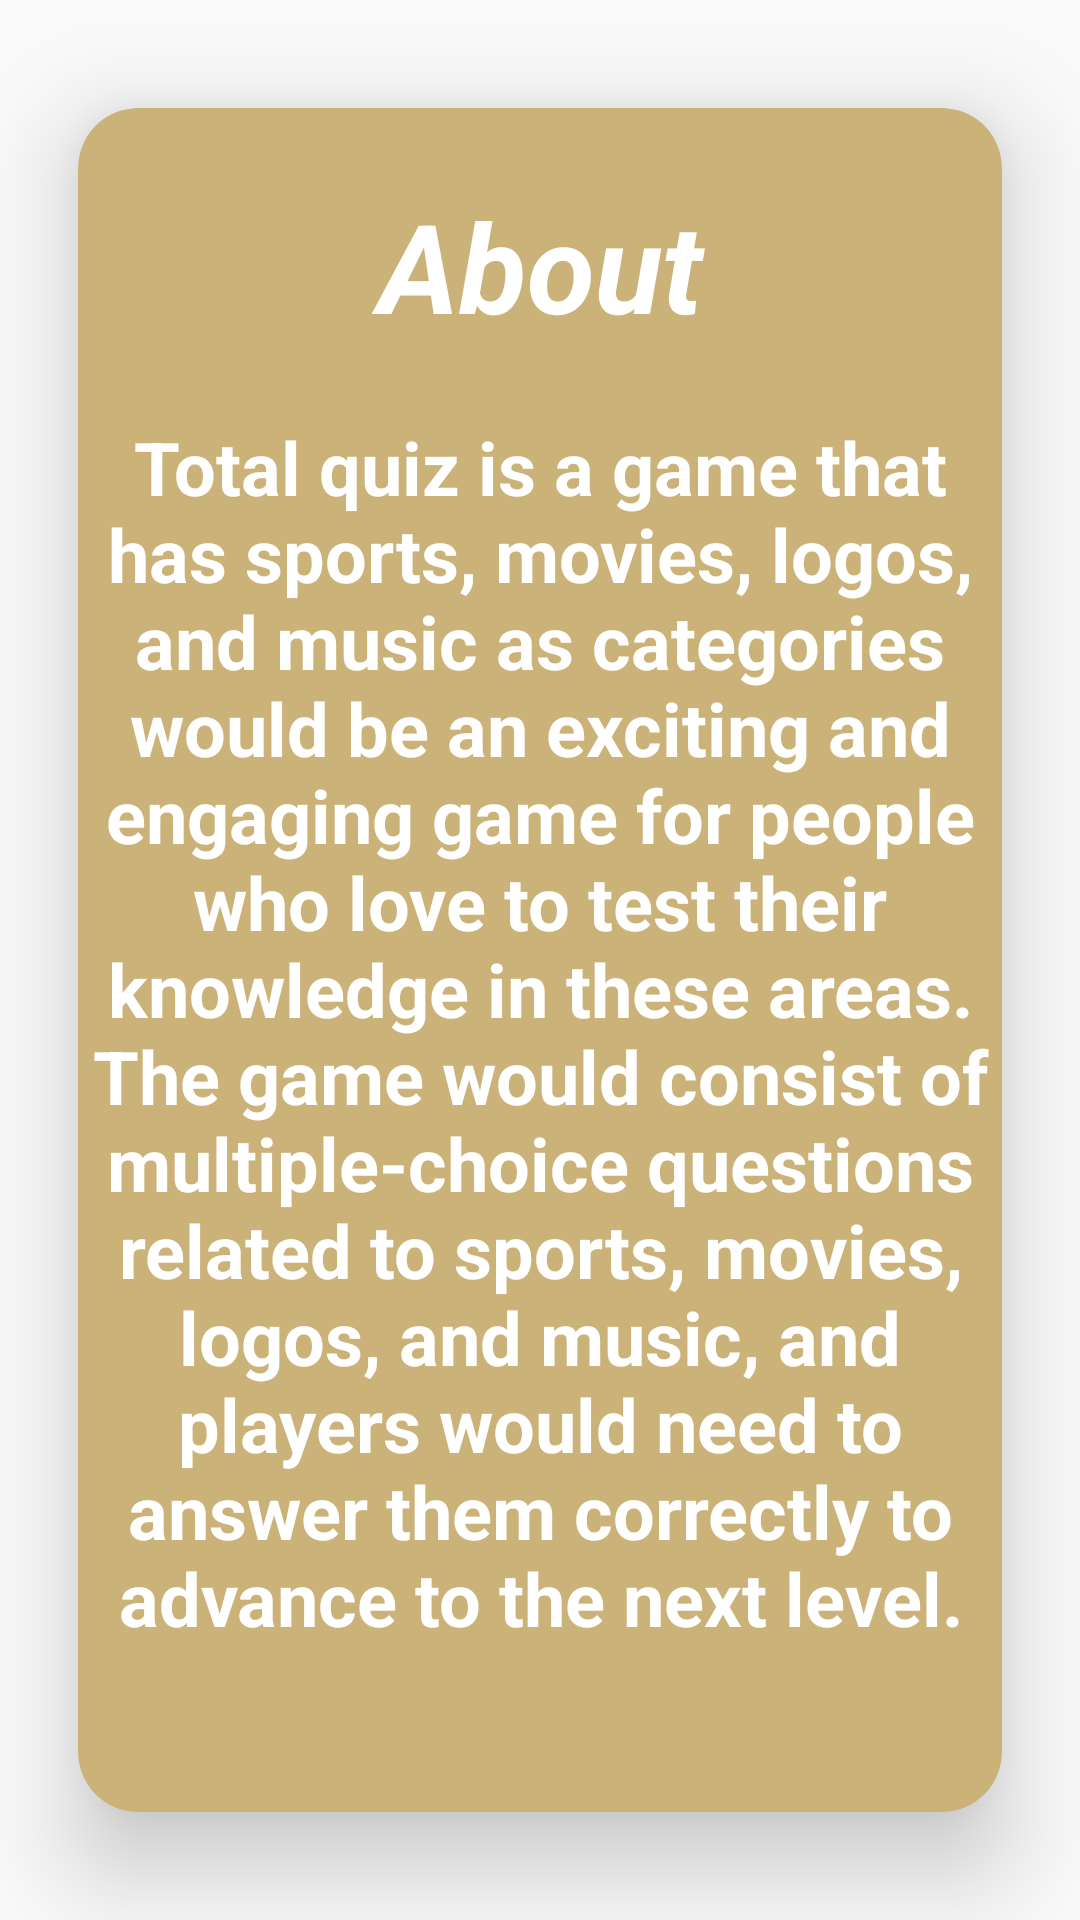

Here is an Android app screen rendered from its layout file. Give the layout XML and the strings, colors and styles it references.
<!-- AndroidManifest.xml: application theme Theme.MyQuizz2 -->
<!-- res/layout/about_tab.xml -->
<?xml version="1.0" encoding="utf-8"?>
<androidx.constraintlayout.widget.ConstraintLayout xmlns:android="http://schemas.android.com/apk/res/android"
    xmlns:tools="http://schemas.android.com/tools"
    android:layout_width="match_parent"
    android:layout_height="match_parent"
    xmlns:app="http://schemas.android.com/apk/res-auto"
    android:background="@drawable/background">

    <androidx.cardview.widget.CardView
        android:layout_width="match_parent"
        android:layout_height="match_parent"
        app:cardBackgroundColor="#FFCBB279"
        app:cardCornerRadius="20dp"
        app:cardElevation="20dp"
        app:cardUseCompatPadding="true"
        app:layout_constraintHeight="match_parent"
        app:layout_constraintStart_toStartOf="parent"
        app:layout_constraintTop_toTopOf="parent">
<LinearLayout
    android:layout_width="match_parent"
    android:layout_height="match_parent"
    android:padding="1pt"
    android:orientation="vertical">
    <TextView
        android:layout_width="match_parent"
        android:paddingTop="23dp"
        android:layout_height="wrap_content"
        android:text="About"
        android:textColor="@color/white"
        android:textSize="20pt"
        android:textStyle="bold|italic"
        android:textAlignment="center"
        ></TextView>
        <TextView
            android:layout_width="match_parent"
            android:layout_height="wrap_content"
            android:paddingTop="23dp"

            android:text="Total quiz is a game that has sports, movies, logos, and music as categories would be an exciting and engaging game for people who love to test their knowledge in these areas. The game would consist of multiple-choice questions related to sports, movies, logos, and music, and players would need to answer them correctly to advance to the next level."
            android:textColor="@color/white"
            android:textStyle="bold"
            android:textAlignment="center"
            android:textSize="12pt"></TextView>
</LinearLayout>



    </androidx.cardview.widget.CardView>
</androidx.constraintlayout.widget.ConstraintLayout>
<!-- resources referenced by this layout -->
<resources>
  <color name="white">#FFFFFFFF</color>
  <style name="Theme.MyQuizz2" parent="Theme.AppCompat.DayNight.NoActionBar">
          
          <item name="colorPrimary">@color/purple_500</item>
          <item name="colorPrimaryVariant">@color/purple_700</item>
          <item name="colorOnPrimary">@color/white</item>
          
          <item name="colorSecondary">@color/teal_200</item>
          <item name="colorSecondaryVariant">@color/teal_700</item>
          <item name="colorOnSecondary">@color/black</item>
          
          <item name="android:statusBarColor">?attr/colorPrimaryVariant</item>
          
      </style>
  <color name="purple_500">#FF6200EE</color>
  <color name="purple_700">#FF3700B3</color>
  <color name="teal_200">#FF03DAC5</color>
  <color name="teal_700">#FF018786</color>
  <color name="black">#FF000000</color>
</resources>
